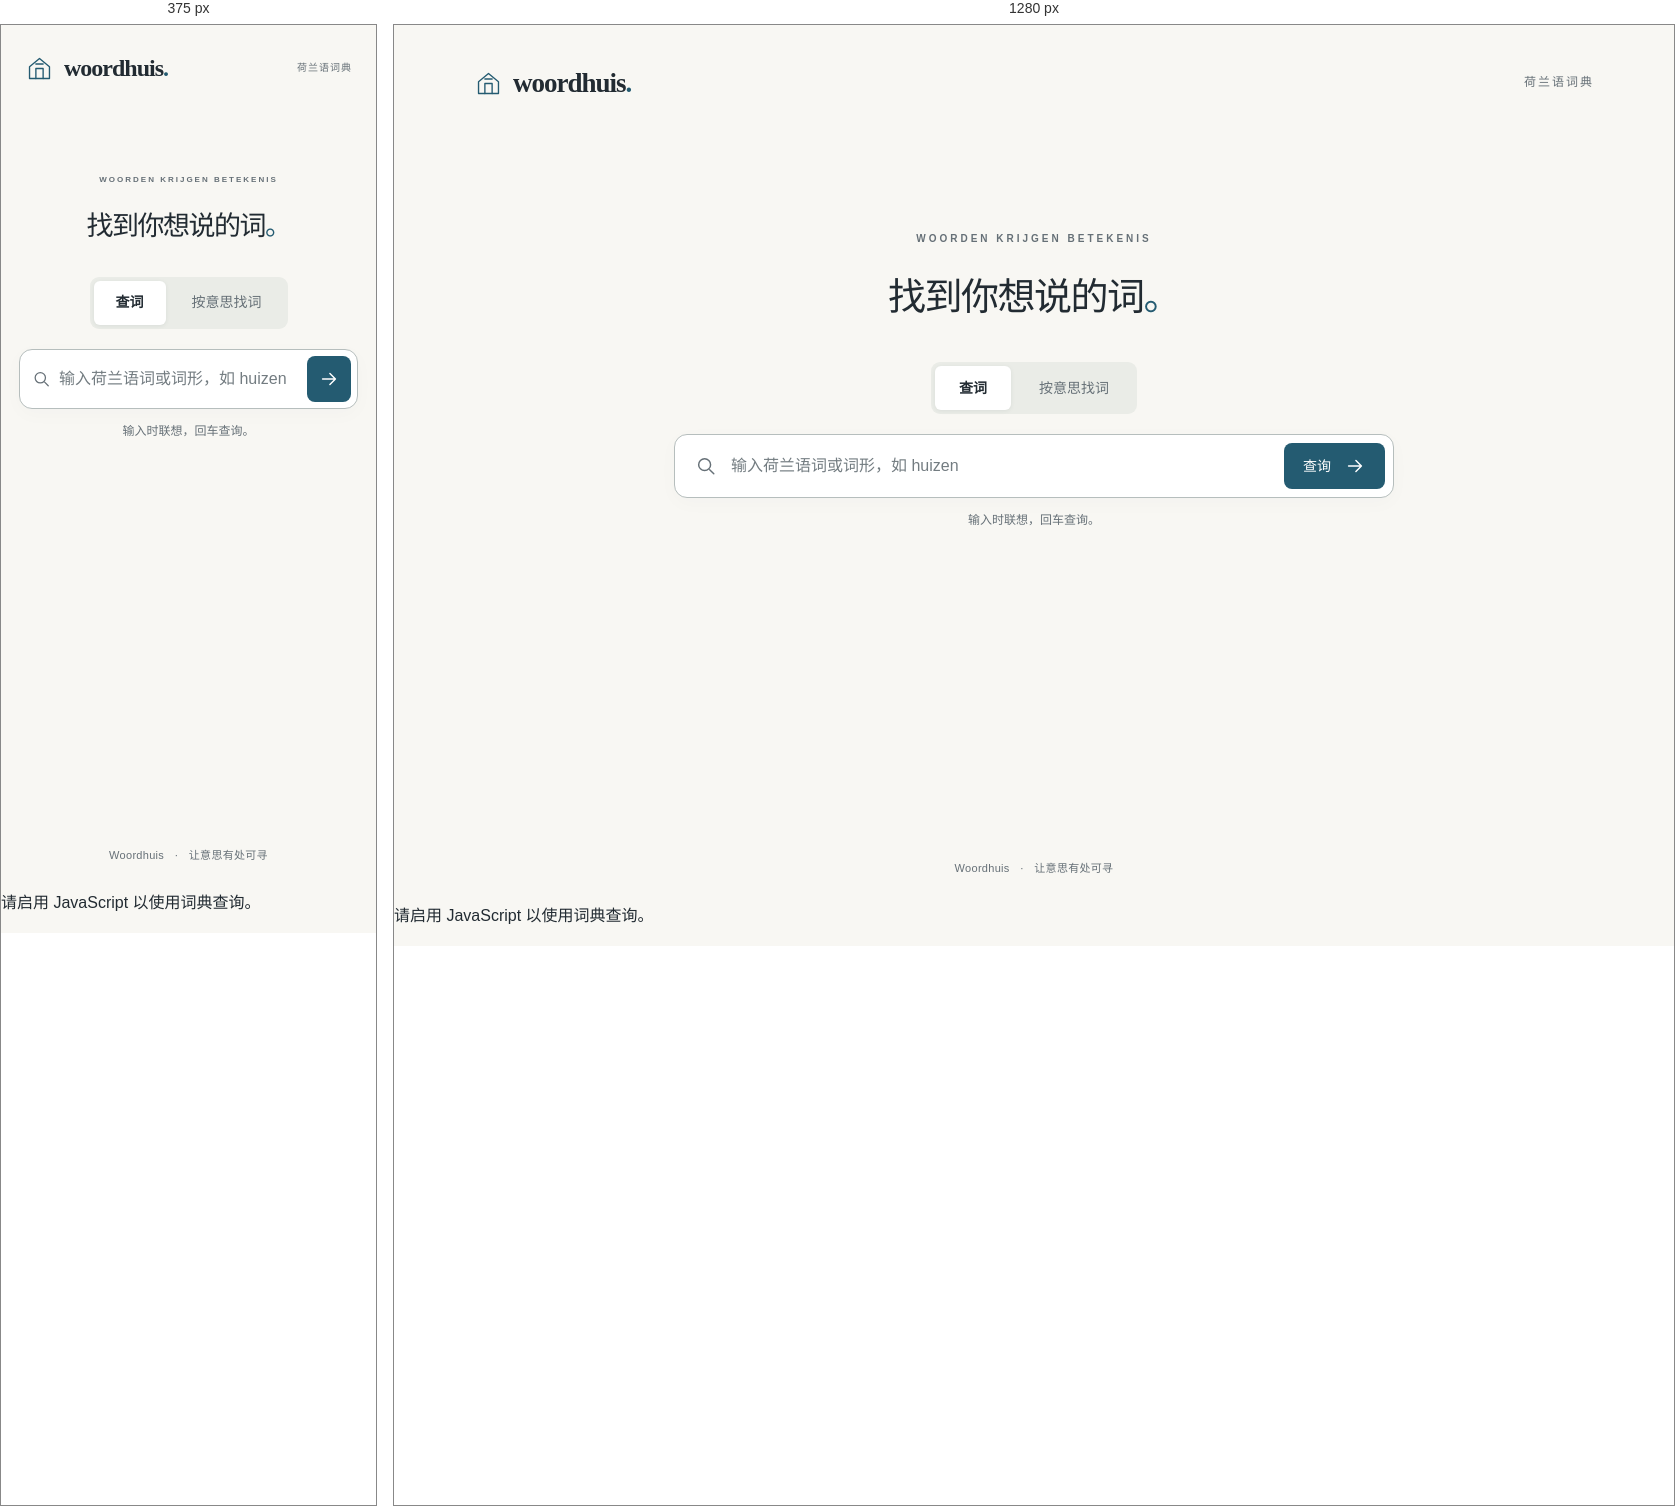
Rendered at 375 px and 1280 px, left to right.

<!-- file: index.html -->
<!doctype html>
<html lang="zh-CN">
  <head>
    <meta charset="utf-8" />
    <meta name="viewport" content="width=device-width, initial-scale=1" />
    <title>Woordhuis · 荷兰语词典</title>
    <meta
      name="description"
      content="查一个荷兰语词，或用中文、英文、荷兰语描述你想表达的意思。"
    />
    <meta name="theme-color" content="#f8f7f3" />
    <meta name="color-scheme" content="light" />
    <link rel="icon" href="assets/img/favicon.svg" type="image/svg+xml" />
    <link rel="stylesheet" href="css/dictionary.css?v=20261124-levels" />
    <script src="js/dictionary.js?v=20261124-levels" defer></script>
  </head>
  <body>
    <a class="skip-link" href="#query">跳到查询</a>
    <header class="masthead">
      <a class="brand" href="#/" aria-label="Woordhuis 首页"
        ><svg viewBox="0 0 32 32" fill="none" aria-hidden="true">
          <path d="M5 14 16 5l11 9v13H5V14Z" />
          <path d="M12 27V16h8v11M12 11h8" /></svg
        ><span>woordhuis<span class="brand-dot">.</span></span></a
      >
      <span class="masthead-note">荷兰语词典</span>
    </header>
    <main id="main" class="main">
      <section class="search-section" aria-label="词典查询">
        <div class="intro">
          <p class="eyebrow">WOORDEN KRIJGEN BETEKENIS</p>
          <h1>找到你想说的词<span>。</span></h1>
        </div>
        <div class="mode-switch" role="group" aria-label="查询模式">
          <button type="button" data-mode="lookup" aria-pressed="true">
            查词
          </button>
          <button type="button" data-mode="semantic" aria-pressed="false">
            按意思找词
          </button>
        </div>
        <form id="search-form" role="search">
          <label for="query" id="query-label" class="sr-only"
            >输入荷兰语词或词形</label
          >
          <div class="search-wrap" id="search-wrap">
            <div class="search-field">
              <svg
                class="search-icon"
                viewBox="0 0 24 24"
                fill="none"
                aria-hidden="true"
              >
                <circle cx="10.5" cy="10.5" r="6.5" />
                <path d="m16 16 4.5 4.5" />
              </svg>
              <input
                id="query"
                type="text"
                role="combobox"
                aria-autocomplete="list"
                aria-controls="suggestions"
                aria-expanded="false"
                aria-describedby="search-hint"
                autocomplete="off"
                spellcheck="false"
                maxlength="128"
                placeholder="输入荷兰语词或词形，如 huizen"
              />
              <button
                type="button"
                id="clear"
                class="clear-button"
                aria-label="清空输入"
                hidden
              >
                ×
              </button>
              <button
                id="search-button"
                class="search-button"
                type="submit"
                aria-label="查询"
              >
                <span>查询</span
                ><svg viewBox="0 0 24 24" fill="none" aria-hidden="true">
                  <path d="M5 12h14m-6-6 6 6-6 6" />
                </svg>
              </button>
            </div>
            <ul
              id="suggestions"
              role="listbox"
              aria-label="词语联想"
              hidden
            ></ul>
          </div>
          <p id="search-hint" class="search-hint">输入时联想，回车查询。</p>
        </form>
      </section>
      <p id="status" class="status" role="status" aria-live="polite" hidden></p>
      <div
        id="announcement"
        class="sr-only"
        role="status"
        aria-live="polite"
      ></div>
      <section
        id="results"
        class="results"
        aria-label="查询结果"
        hidden
      ></section>
    </main>
    <footer class="footer">Woordhuis <span>·</span> 让意思有处可寻</footer>
    <noscript><p>请启用 JavaScript 以使用词典查询。</p></noscript>
  </body>
</html>


/* @media block from css/dictionary.css */
@media (max-width: 600px) {
  .masthead {
    padding: 21px 24px;
  }
  .brand {
    font-size: 24px;
  }
  .masthead-note {
    font-size: 10px;
    letter-spacing: 1px;
  }
  .main {
    width: calc(100% - 36px);
    min-height: calc(100svh - 200px);
  }
  .search-section {
    padding-top: 62px;
  }
  .intro {
    margin-bottom: 28px;
  }
  .eyebrow {
    font-size: 8px;
    letter-spacing: 2px;
  }
  .mode-switch button {
    padding: 8px 22px;
  }
  .search-field {
    gap: 6px;
    padding: 6px 6px 6px 12px;
  }
  .search-icon {
    width: 19px;
  }
  .search-button {
    padding: 8px 12px;
    min-width: 44px;
  }
  .search-button > span {
    display: none;
  }
  .clear-button {
    min-width: 44px;
  }
  .word-entry {
    padding: 22px 20px;
    border-radius: 11px;
  }
  .entry-heading h2 {
    font-size: 40px;
  }
  .has-results .search-section {
    padding-top: 10px;
  }
  .sense {
    grid-template-columns: 22px minmax(0, 1fr);
    gap: 6px;
  }
  .sense h3 {
    font-size: 16px;
  }
  .definition {
    font-size: 14px;
  }
  .results {
    margin-top: 24px;
  }
  .footer {
    margin-top: 35px;
  }
  .result-link {
    gap: 12px;
    padding: 19px 3px;
  }
  .result-copy h2 {
    font-size: 26px;
  }
}